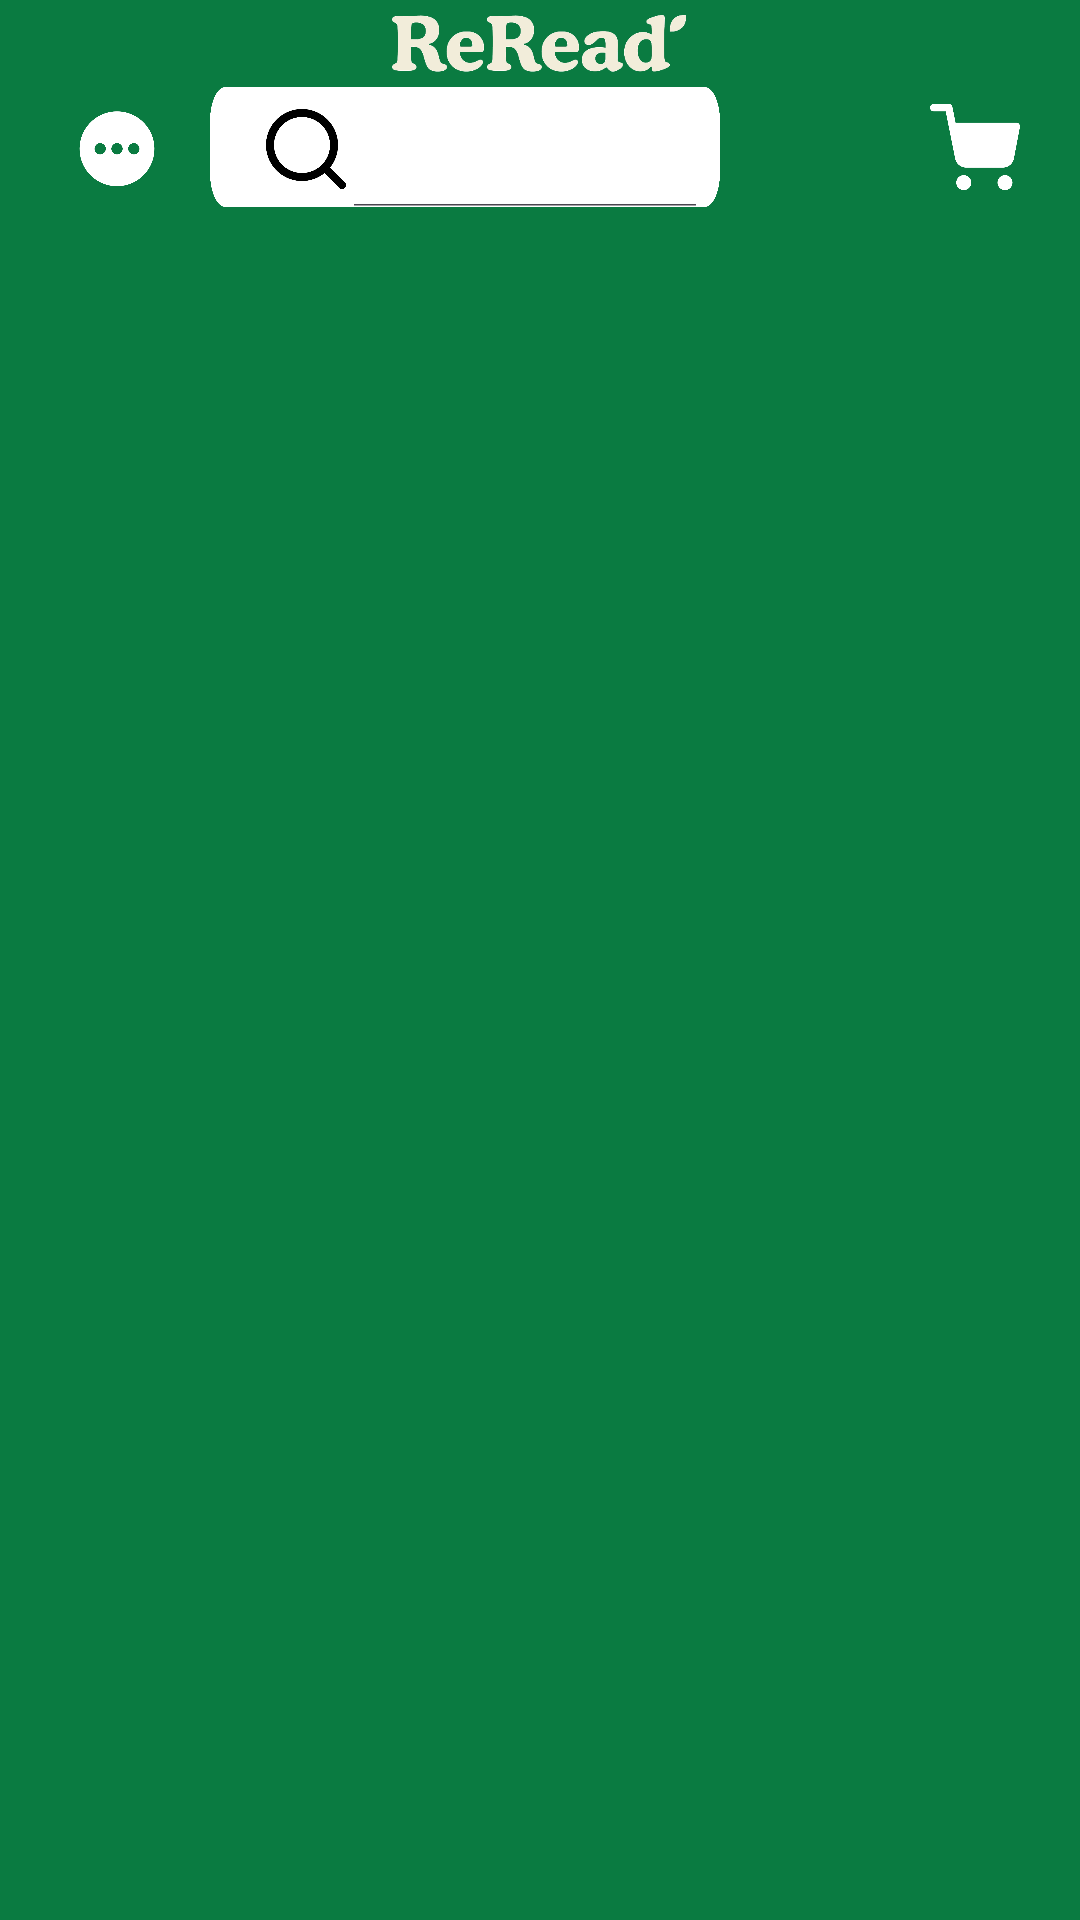

This screen was rendered from an Android layout file. Write that file and the resources it references.
<!-- AndroidManifest.xml: application theme Theme.Dyingapp -->
<!-- res/layout/header_nav.xml -->
<?xml version="1.0" encoding="utf-8"?>
<LinearLayout xmlns:android="http://schemas.android.com/apk/res/android"
    xmlns:app="http://schemas.android.com/apk/res-auto"
    android:layout_width="match_parent"
    android:layout_height="wrap_content"
    android:orientation="vertical"
    android:background="@color/green">

    <ImageView
        android:id="@+id/imgLogo"
        android:layout_width="100dp"
        android:layout_height="wrap_content"
        android:layout_gravity="center"
        android:layout_marginTop="5dp"
        android:layout_marginBottom="5dp"
        android:adjustViewBounds="true"
        android:scaleType="fitCenter"
        app:srcCompat="@drawable/ic_logo_white" />

    <androidx.constraintlayout.widget.ConstraintLayout
        android:id="@+id/constraintLayout2"
        android:layout_width="match_parent"
        android:layout_height="wrap_content"
        android:paddingBottom="10dp">

        <com.google.android.material.imageview.ShapeableImageView
            android:id="@+id/imgGroup"
            android:layout_width="30dp"
            android:layout_height="30dp"
            android:layout_marginStart="24dp"
            android:layout_marginTop="5dp"
            android:src="@drawable/ic_group"
            app:layout_constraintStart_toStartOf="parent"
            app:layout_constraintTop_toTopOf="parent" />

        <SearchView
                    android:id="@+id/searchBar"
                    android:layout_width="0dp"
                    android:layout_height="40dp"
                    android:layout_marginStart="70dp"
                    android:layout_marginEnd="120dp"
                    android:background="@drawable/ic_largebar"
                    android:iconifiedByDefault="false"
                    android:searchIcon="@drawable/ic_search"
                    app:layout_constraintEnd_toEndOf="parent"
                    app:layout_constraintHorizontal_bias="1.0"
                    app:layout_constraintStart_toStartOf="parent"
                    app:layout_constraintTop_toTopOf="parent"
                    app:queryBackground="@android:color/transparent" />

                <com.google.android.material.imageview.ShapeableImageView
                    android:id="@+id/imgCart"
                    android:layout_width="30dp"
                    android:layout_height="30dp"
                    android:layout_marginStart="310dp"
                    android:layout_marginTop="5dp"
                    android:scaleType="centerCrop"
                    android:src="@drawable/ic_cart"
                    app:layout_constraintStart_toStartOf="parent"
                    app:layout_constraintTop_toTopOf="parent" />

                <com.google.android.material.imageview.ShapeableImageView
                    android:id="@+id/imgProfile"
                    android:layout_width="30dp"
                    android:layout_height="30dp"
                    android:layout_marginStart="360dp"
                    android:layout_marginTop="5dp"
                    android:scaleType="centerCrop"
                    android:src="@drawable/ic_profile"
                    app:layout_constraintStart_toStartOf="parent"
                    app:layout_constraintTop_toTopOf="parent" />

            </androidx.constraintlayout.widget.ConstraintLayout>






    </LinearLayout>
<!-- resources referenced by this layout -->
<resources>
  <color name="green">#0A7B41</color>
  <!-- drawable ic_cart: png bitmap (drawable, 6816 bytes) -->
  <!-- drawable ic_group: png bitmap (drawable, 7575 bytes) -->
  <!-- drawable ic_largebar: png bitmap (drawable, 14589 bytes) -->
  <!-- drawable ic_logo_white: png bitmap (drawable, 33147 bytes) -->
  <!-- drawable ic_profile: png bitmap (drawable, 9573 bytes) -->
  <!-- drawable ic_search: png bitmap (drawable, 8139 bytes) -->
  <style name="Theme.Dyingapp" parent="Base.Theme.Dyingapp" />
  <style name="Base.Theme.Dyingapp" parent="Theme.Material3.DayNight.NoActionBar">
          
      </style>
</resources>
